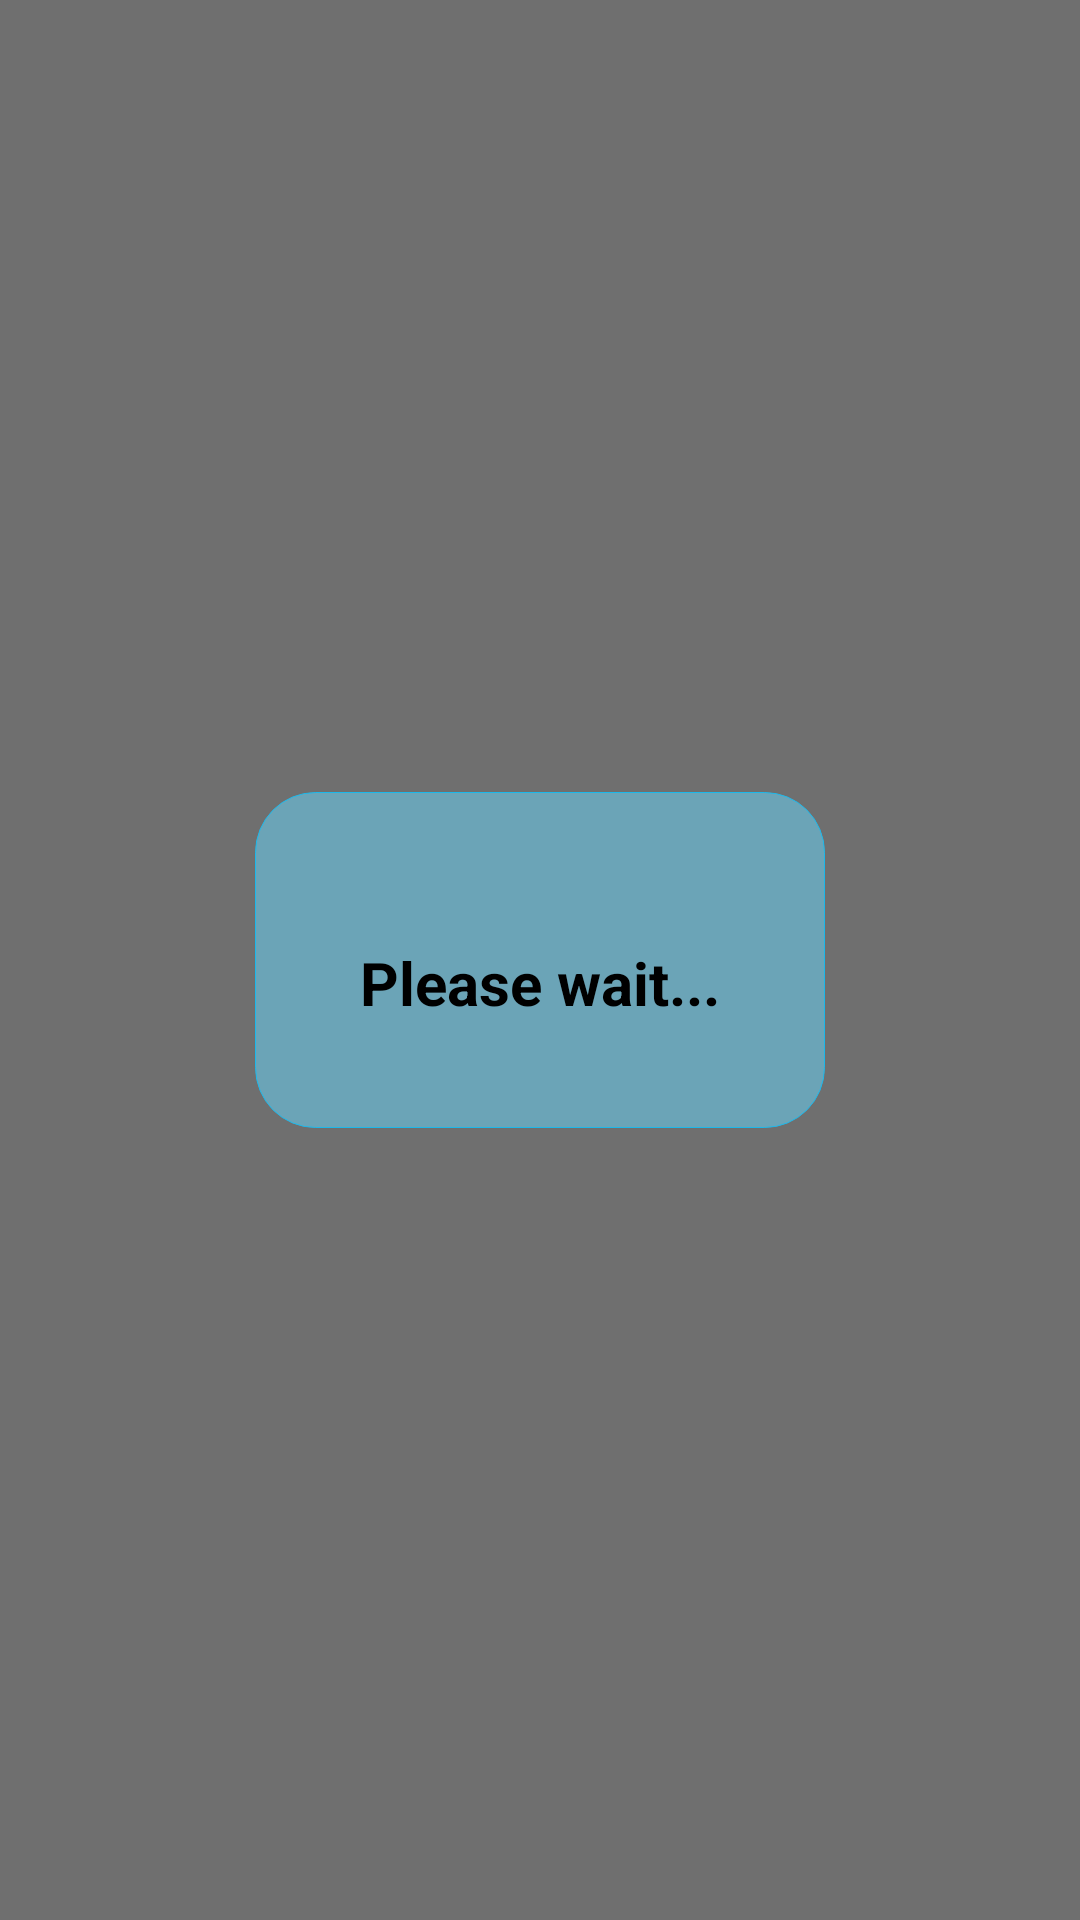

Layout XML and referenced resources for this Android screen:
<!-- AndroidManifest.xml: application theme Theme.MVVM -->
<!-- res/layout/progress_dialog.xml -->
<?xml version="1.0" encoding="utf-8"?>
<RelativeLayout xmlns:android="http://schemas.android.com/apk/res/android"
    android:layout_width="match_parent"
    android:layout_height="match_parent"
android:background="#90000000"
    android:gravity="center">

    <LinearLayout
        android:layout_width="wrap_content"
        android:layout_height="wrap_content"
        android:background="@drawable/bg_round"
        android:gravity="center"
        android:orientation="vertical"
        android:padding="25dp">

        <ProgressBar
            android:layout_width="wrap_content"
            android:layout_height="wrap_content"
            android:layout_centerInParent="true"
            android:layout_marginStart="8dp"
            android:indeterminateTint="#EAF1F0"
            android:layout_marginEnd="8dp"
            android:paddingBottom="15dp" />

        <TextView
            android:layout_width="wrap_content"
            android:layout_height="wrap_content"
            android:layout_margin="10dp"
            android:text="Please wait..."
            android:textSize="20sp"
            android:textStyle="bold" />
    </LinearLayout>
</RelativeLayout>
<!-- resources referenced by this layout -->
<resources>
  <!-- drawable bg_round (drawable-v24) -->
  <?xml version="1.0" encoding="utf-8" ?>
  <selector xmlns:android="http://schemas.android.com/apk/res/android">
      <item android:state_pressed="false" >
          <shape>
              <solid
                  android:color="#F86BA6BA" />
              <stroke
                  android:width="1px"
                  android:color="#1DB8EA" />
              <corners android:radius="20dp" />
          </shape>
      </item>
      <item android:state_pressed="true" >
          <shape>
              <solid
                  android:color="#1DB8EA" />
              <stroke
                  android:width="1px"
                  android:color="#1DB8EA" />
              <corners android:radius="20dp" />
          </shape>
      </item>
  
  </selector>
  <style name="Theme.MVVM" parent="Theme.MaterialComponents.DayNight.NoActionBar">
          
          <item name="colorPrimary">@color/colorPrimary</item>
          <item name="colorPrimaryVariant">@color/colorPrimaryDark</item>
          <item name="colorOnPrimary">@color/colorAccent</item>
          
          <item name="colorSecondary">@color/white</item>
          <item name="colorSecondaryVariant">@color/background</item>
          <item name="colorOnSecondary">@color/drafttext</item>
          
          <item name="android:statusBarColor">?attr/colorPrimaryVariant</item>
          
      </style>
  <color name="colorPrimary">#1DB8EA</color>
  <color name="colorPrimaryDark">#1DB8EA</color>
  <color name="colorAccent">#D81B60</color>
  <color name="white">#ffffff</color>
  <color name="background">#eeeeee</color>
  <color name="drafttext">#333333</color>
</resources>
